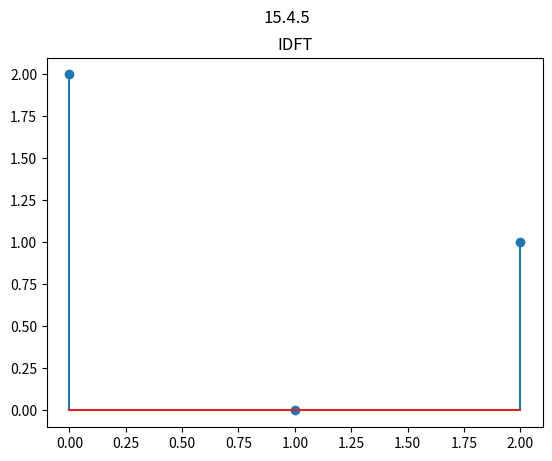

Write the Python code that produced this figure.
import cmath
import numpy as np
import matplotlib.pyplot as plt

def G_transform(F,H):
    k = len(F) # == len(H)
    G = list()
    for i in range(k):
        G.append(H[i] / F[i])
    return G


def idft(F):
    invF3=np.array([ [ 1,1,1],
         [ 1,-0.5+(cmath.sqrt(3)/2)*1j,-0.5-(cmath.sqrt(3)/2)*1j],
         [ 1, -0.5-(cmath.sqrt(3)/2)*1j,-0.5+(cmath.sqrt(3)/2)*1j] ])
    invF3=np.multiply(invF3,1/3)
    f=np.dot(invF3,F)
    return f.tolist()


print("h = f * g <-> {15 ,-2*j*sqrt(3),2*j*sqrt(3)")
print("f <-> {5,-1-j*sqrt(3) , -1 + j*sqrt(3)}")
print("Finding g using Fourier Transform")

H = [ 15 , -2j*cmath.sqrt(3),2j*cmath.sqrt(3)] # F{h=f*g} = H
F = [ 5,-1-1j*cmath.sqrt(3) , -1 + 1j*cmath.sqrt(3)] # F{f}
G = G_transform(F , H )
print("G :",G)
Idft = idft(G)
print("IDFT of G is g :",Idft)

absl = [ np.absolute(i) for i in Idft]

plt.suptitle("15.4.5")
plt.title("IDFT")
plt.stem(absl)
plt.show()






